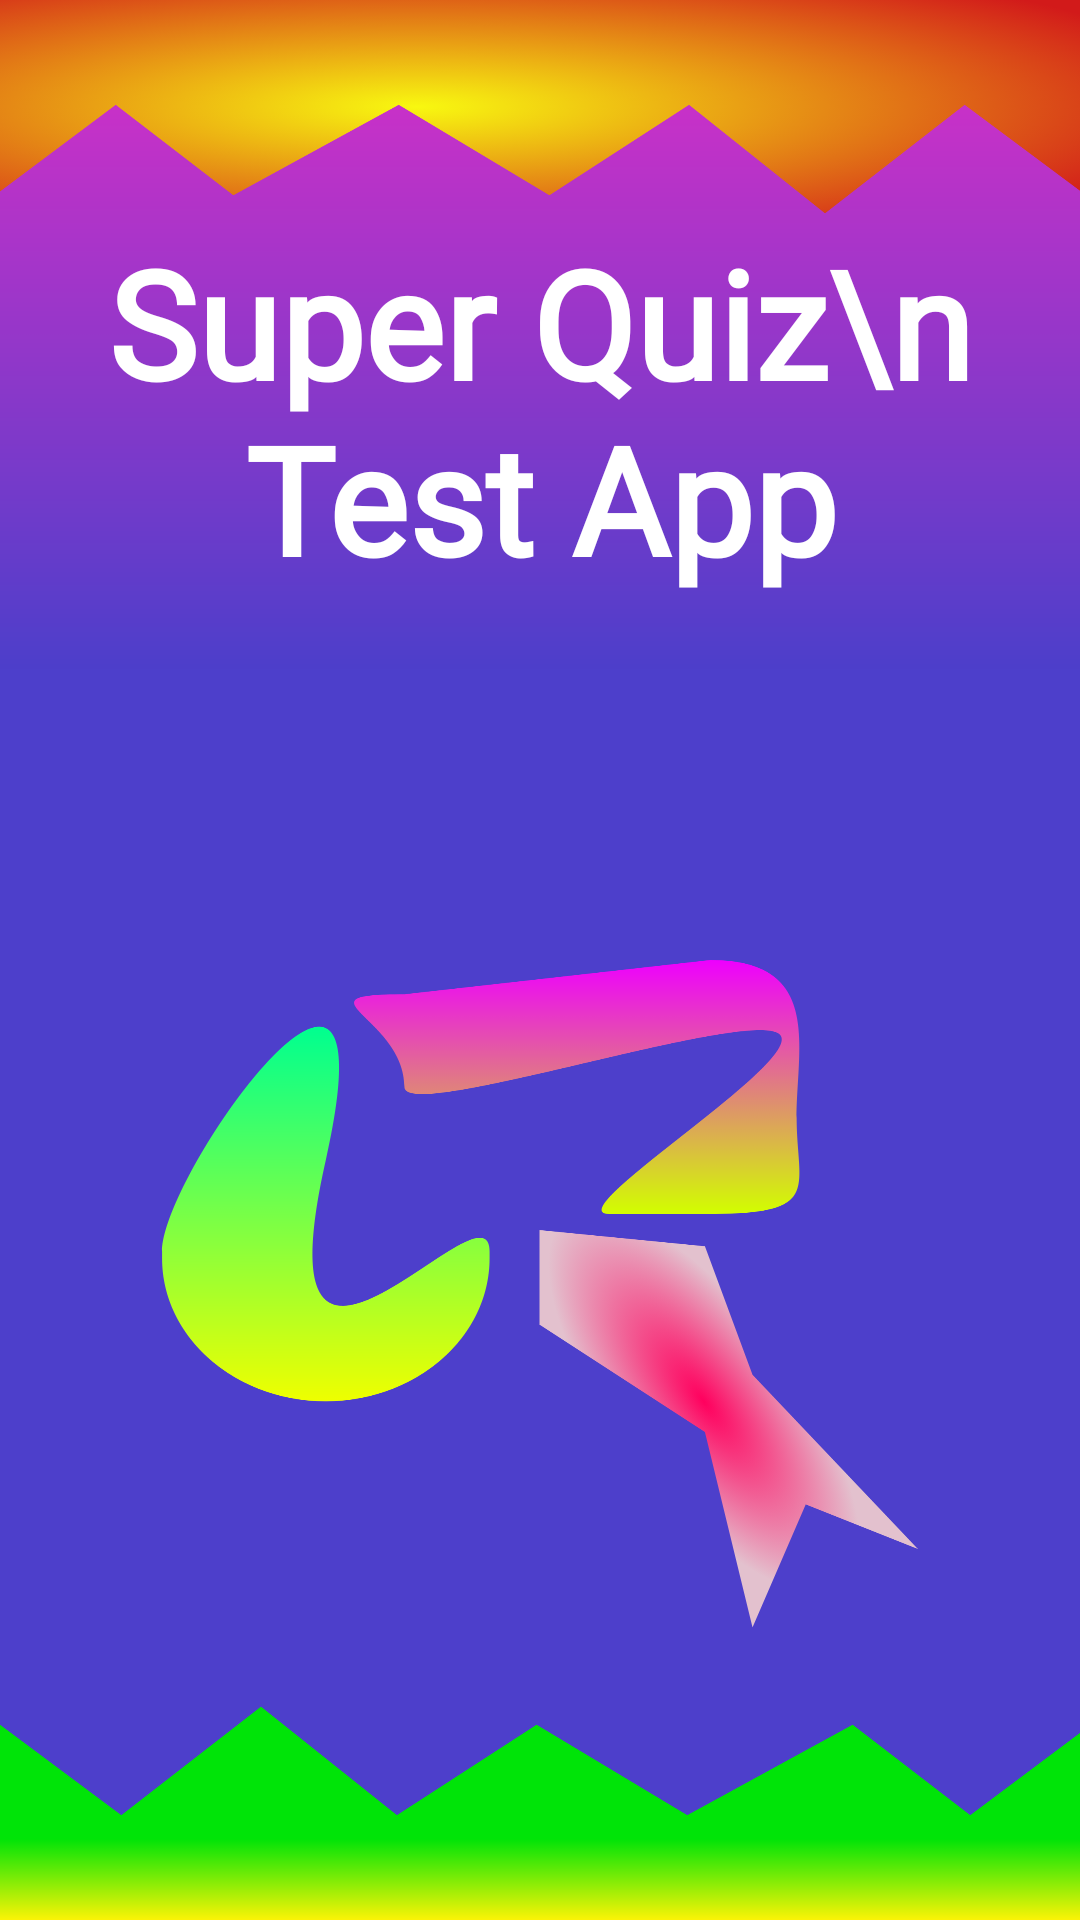

This screen was rendered from an Android layout file. Write that file and the resources it references.
<!-- AndroidManifest.xml: application theme Theme.MyQuizApp -->
<!-- res/layout/activity_splash.xml -->
<?xml version="1.0" encoding="utf-8"?>
<androidx.constraintlayout.widget.ConstraintLayout xmlns:android="http://schemas.android.com/apk/res/android"
    xmlns:app="http://schemas.android.com/apk/res-auto"
    xmlns:tools="http://schemas.android.com/tools"
    android:layout_width="match_parent"
    android:layout_height="match_parent"
    android:background="@drawable/splashactivity"
    tools:context=".Splash">

    <TextView
        android:id="@+id/textView3"
        android:layout_width="match_parent"
        android:layout_height="wrap_content"

        android:layout_marginStart="32dp"
        android:layout_marginTop="74dp"
        android:layout_marginEnd="32dp"
        android:fontFamily="@font/ubuntu_bold"
        android:text="Super Quiz\n Test App"
        android:textAlignment="center"
        android:textColor="#FFFFFF"
        android:textSize="50sp"
        android:textStyle="bold"
        app:layout_constraintEnd_toEndOf="parent"
        app:layout_constraintStart_toStartOf="parent"
        app:layout_constraintTop_toTopOf="parent" />


</androidx.constraintlayout.widget.ConstraintLayout>
<!-- resources referenced by this layout -->
<resources>
  <!-- drawable splashactivity: png bitmap (drawable-hdpi, 519626 bytes) -->
  <style name="Theme.MyQuizApp" parent="Theme.AppCompat.DayNight.NoActionBar">
          
          <item name="colorPrimary">@color/purple_500</item>
          <item name="colorPrimaryVariant">@color/purple_700</item>
          <item name="colorOnPrimary">@color/white</item>
          
          <item name="colorSecondary">@color/teal_200</item>
          <item name="colorSecondaryVariant">@color/teal_700</item>
          <item name="colorOnSecondary">@color/black</item>
          
          <item name="android:statusBarColor" tools:targetApi="l">?attr/colorPrimaryVariant</item>
          
      </style>
  <color name="purple_500">#F86294</color>
  <color name="purple_700">#F86294</color>
  <color name="white">#FFFFFFFF</color>
  <color name="teal_200">#FF03DAC5</color>
  <color name="teal_700">#FF018786</color>
  <color name="black">#FF000000</color>
</resources>
